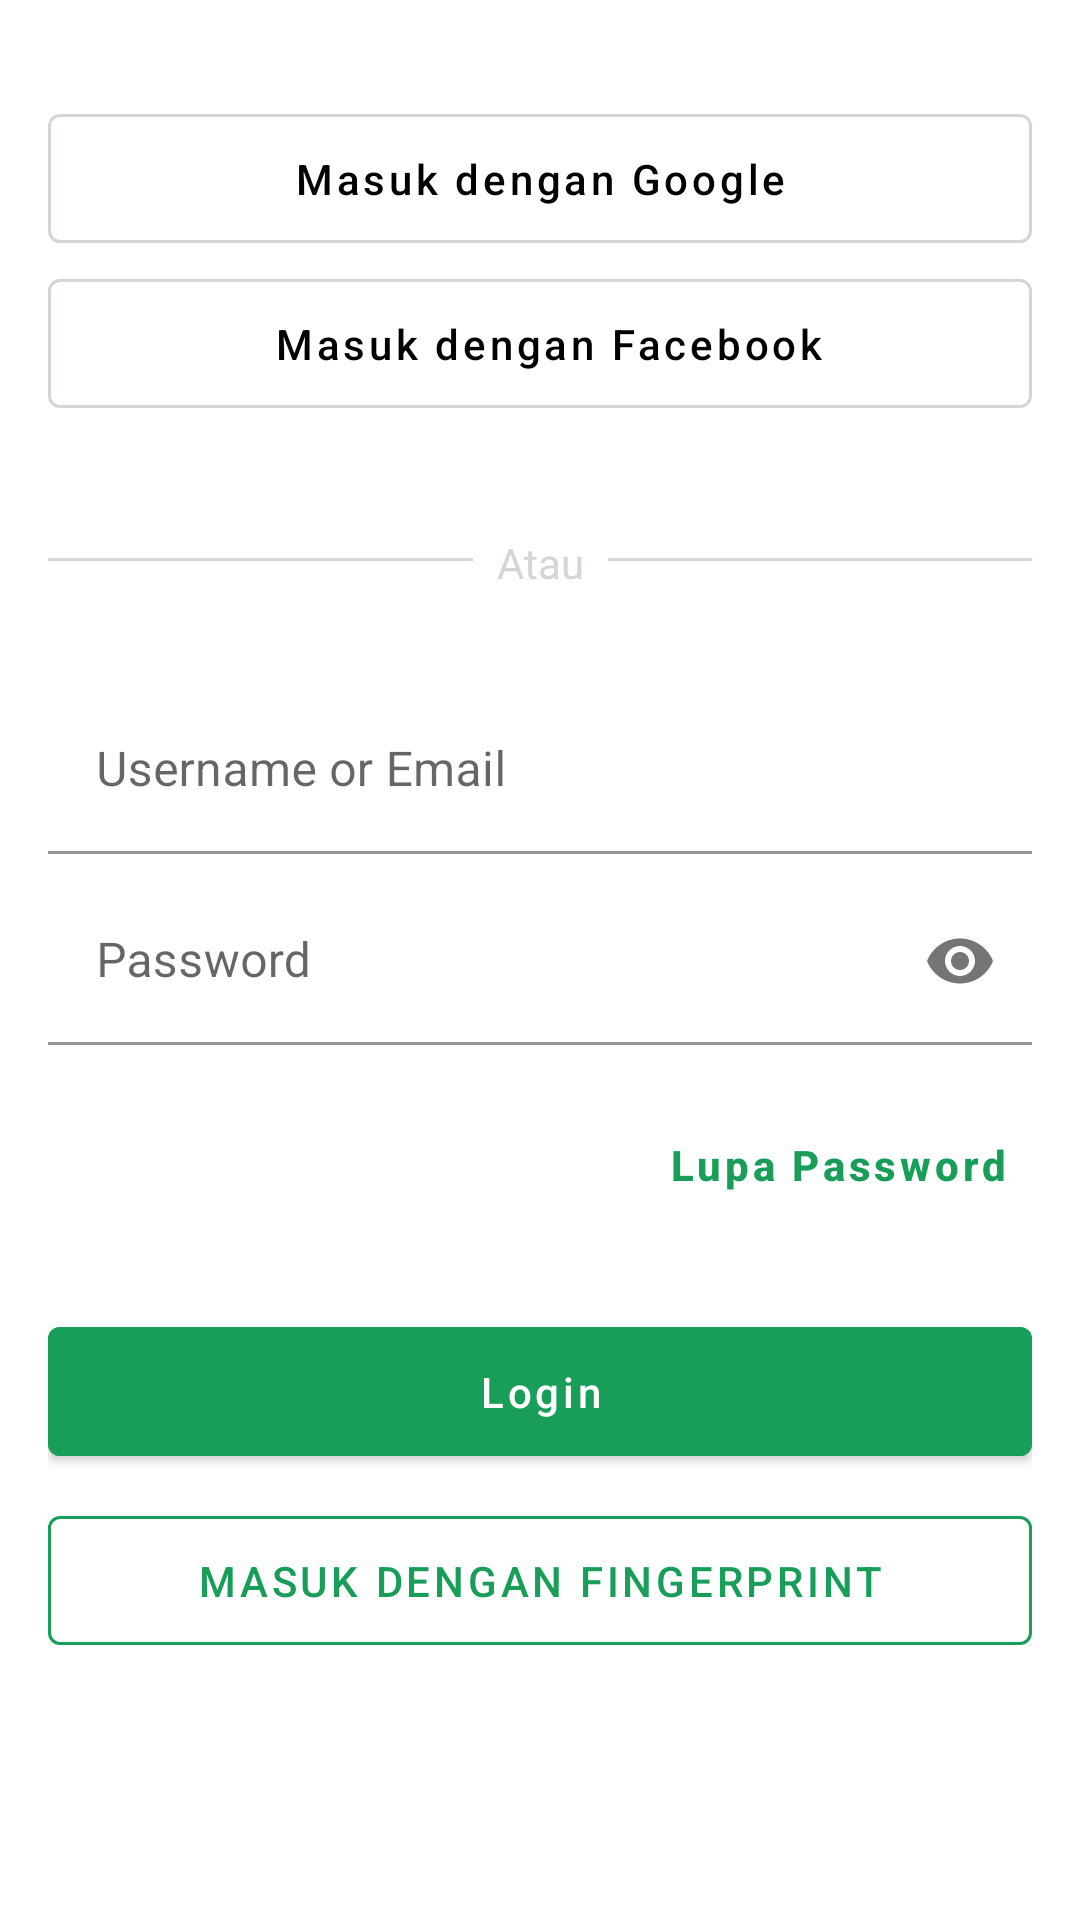

Android layout source for this screen:
<!-- AndroidManifest.xml: application theme Theme.MiniStockbit -->
<!-- res/layout/fragment_login.xml -->
<?xml version="1.0" encoding="utf-8"?>
<layout>

<androidx.constraintlayout.widget.ConstraintLayout xmlns:android="http://schemas.android.com/apk/res/android"
    xmlns:app="http://schemas.android.com/apk/res-auto"
    xmlns:tools="http://schemas.android.com/tools"
    android:layout_width="match_parent"
    android:layout_height="match_parent"
    android:padding="16dp"
    tools:context=".ui.login.LoginFragment">


    <com.google.android.material.button.MaterialButton
        android:id="@+id/btn_login_google"
        style="@style/stockBitButton"
        android:layout_width="match_parent"
        android:layout_height="wrap_content"
        android:layout_marginTop="16dp"
        android:paddingVertical="12dp"
        android:text="@string/text_login_with_google"
        app:icon="@drawable/ic_google"
        app:layout_constraintEnd_toEndOf="parent"
        app:layout_constraintStart_toStartOf="parent"
        app:layout_constraintTop_toTopOf="parent" />

    <com.google.android.material.button.MaterialButton
        android:id="@+id/btn_login_facebook"
        style="@style/stockBitButton"
        android:layout_width="match_parent"
        android:layout_height="wrap_content"
        android:paddingVertical="12dp"
        android:paddingStart="14dp"
        android:text="@string/text_login_with_facebook"
        app:icon="@drawable/ic_facebook_2"
        app:layout_constraintEnd_toEndOf="parent"
        app:layout_constraintStart_toStartOf="parent"
        app:layout_constraintTop_toBottomOf="@+id/btn_login_google" />


    <View
        android:id="@+id/view"
        android:layout_width="0dp"
        android:layout_height="1dp"
        android:layout_marginTop="44dp"
        android:background="@color/abu_stockbit"
        app:layout_constraintEnd_toStartOf="@id/text_atau"
        app:layout_constraintStart_toStartOf="parent"
        app:layout_constraintTop_toBottomOf="@+id/btn_login_facebook" />


    <TextView
        android:id="@+id/text_atau"
        android:layout_width="wrap_content"
        android:layout_height="wrap_content"
        android:layout_marginStart="8dp"
        android:layout_marginTop="36dp"
        android:layout_marginEnd="8dp"
        android:gravity="center"
        android:text="Atau"
        android:textColor="@color/abu_stockbit"
        app:layout_constraintEnd_toStartOf="@+id/view2"
        app:layout_constraintStart_toEndOf="@+id/view"
        app:layout_constraintTop_toBottomOf="@+id/btn_login_facebook" />

    <View
        android:id="@+id/view2"
        android:layout_width="0dp"
        android:layout_height="1dp"
        android:layout_marginTop="44dp"
        android:background="@color/abu_stockbit"
        app:layout_constraintEnd_toEndOf="parent"
        app:layout_constraintStart_toEndOf="@id/text_atau"
        app:layout_constraintTop_toBottomOf="@+id/btn_login_facebook" />


    <com.google.android.material.textfield.TextInputLayout
        android:id="@+id/textField_username"
        android:layout_width="match_parent"
        android:layout_height="wrap_content"
        android:layout_marginTop="32dp"
        android:hint="Username or Email"
        app:hintTextColor="@color/green_stockbit"
        app:boxBackgroundColor="@android:color/transparent"
        app:boxStrokeColor="@color/green_stockbit"
        app:layout_constraintTop_toBottomOf="@+id/text_atau"
        tools:layout_editor_absoluteX="16dp">

        <com.google.android.material.textfield.TextInputEditText
            android:layout_width="match_parent"
            android:layout_height="wrap_content"
            android:inputType="text" />

    </com.google.android.material.textfield.TextInputLayout>


    <com.google.android.material.textfield.TextInputLayout
        android:id="@+id/textField"
        android:layout_width="match_parent"
        android:layout_height="wrap_content"
        android:layout_marginTop="8dp"
        android:hint="Password"
        app:boxBackgroundColor="@android:color/transparent"
        app:boxStrokeColor="@color/green_stockbit"
        app:hintTextColor="@color/green_stockbit"
        app:endIconMode="password_toggle"
        app:layout_constraintTop_toBottomOf="@+id/textField_username"
        tools:layout_editor_absoluteX="16dp">

        <com.google.android.material.textfield.TextInputEditText
            android:layout_width="match_parent"
            android:layout_height="wrap_content"
            android:inputType="textPassword" />

    </com.google.android.material.textfield.TextInputLayout>

    <com.google.android.material.button.MaterialButton
        android:id="@+id/textButton_forget_password"
        style="@style/Widget.MaterialComponents.Button.TextButton"
        android:layout_width="wrap_content"
        android:layout_height="wrap_content"
        android:layout_marginTop="16dp"
        android:text="Lupa Password"
        android:textAllCaps="false"
        android:textColor="@color/green_stockbit"
        android:textStyle="bold"
        app:layout_constraintEnd_toEndOf="parent"
        app:layout_constraintTop_toBottomOf="@+id/textField" />

    <com.google.android.material.button.MaterialButton
        android:paddingVertical="12dp"
        android:id="@+id/btn_login"
        android:layout_width="match_parent"
        android:layout_height="wrap_content"
        android:layout_marginTop="24dp"
        android:backgroundTint="@color/green_stockbit"
        android:text="@string/text_login"
        android:textAllCaps="false"
        app:layout_constraintTop_toBottomOf="@+id/textButton_forget_password"
         />

    <com.google.android.material.button.MaterialButton
        android:id="@+id/btn_finger_print"
        style="?attr/materialButtonOutlinedStyle"
        android:layout_width="match_parent"
        android:layout_height="wrap_content"
        android:layout_marginTop="8dp"
        android:paddingVertical="12dp"
        android:text="Masuk dengan Fingerprint"
        android:textColor="@color/green_stockbit"
        app:layout_constraintTop_toBottomOf="@+id/btn_login"
        app:strokeColor="@color/green_stockbit"
        tools:layout_editor_absoluteX="16dp" />


    <com.google.android.material.button.MaterialButton
        android:id="@+id/textButton_signin"
        style="@style/Widget.MaterialComponents.Button.TextButton"
        android:layout_width="wrap_content"
        android:layout_height="wrap_content"
        android:layout_marginTop="16dp"
        tools:text="Belum punya akun? Daftar sekarang"
        android:textColor="@color/black"
        android:textAllCaps="false"
        app:layout_constraintEnd_toEndOf="parent"
        app:layout_constraintStart_toStartOf="parent"
        app:layout_constraintTop_toBottomOf="@+id/btn_finger_print" />


</androidx.constraintlayout.widget.ConstraintLayout>
</layout>
<!-- resources referenced by this layout -->
<resources>
  <color name="abu_stockbit">#FFD8D4D4</color>
  <color name="black">#FF000000</color>
  <color name="green_stockbit">#189E59</color>
  <string name="text_login">Login</string>
  <string name="text_login_with_facebook">Masuk dengan Facebook</string>
  <string name="text_login_with_google">Masuk dengan Google</string>
  <style name="stockBitButton" parent="@style/Widget.MaterialComponents.Button.TextButton.Icon">
          <item name="strokeColor">@color/abu_stockbit</item>
          <item name="strokeWidth">1dp</item>
          <item name="android:textColor">@color/black</item>
          <item name="iconTint">@null</item>
          <item name="textAllCaps">false</item>
      </style>
  <style name="Theme.MiniStockbit" parent="Theme.MaterialComponents.DayNight.DarkActionBar">
          
          <item name="colorPrimary">@color/purple_500</item>
          <item name="colorPrimaryVariant">@color/purple_700</item>
          <item name="colorOnPrimary">@color/white</item>
          
          <item name="colorSecondary">@color/teal_200</item>
          <item name="colorSecondaryVariant">@color/teal_700</item>
          <item name="colorOnSecondary">@color/black</item>
          
          <item name="android:statusBarColor" tools:targetApi="l">@android:color/transparent</item>
          
          <item name="drawerArrowStyle">@style/DrawerArrowStyle</item>
  
  
  
      </style>
  <color name="purple_500">#FF6200EE</color>
  <color name="purple_700">#FF3700B3</color>
  <color name="white">#FFFFFFFF</color>
  <color name="teal_200">#FF03DAC5</color>
  <color name="teal_700">#018742</color>
  <style name="DrawerArrowStyle" parent="@style/Widget.AppCompat.DrawerArrowToggle">
          <item name="spinBars">true</item>
          <item name="color">@color/abu_stockbit</item>
  
      </style>
</resources>
